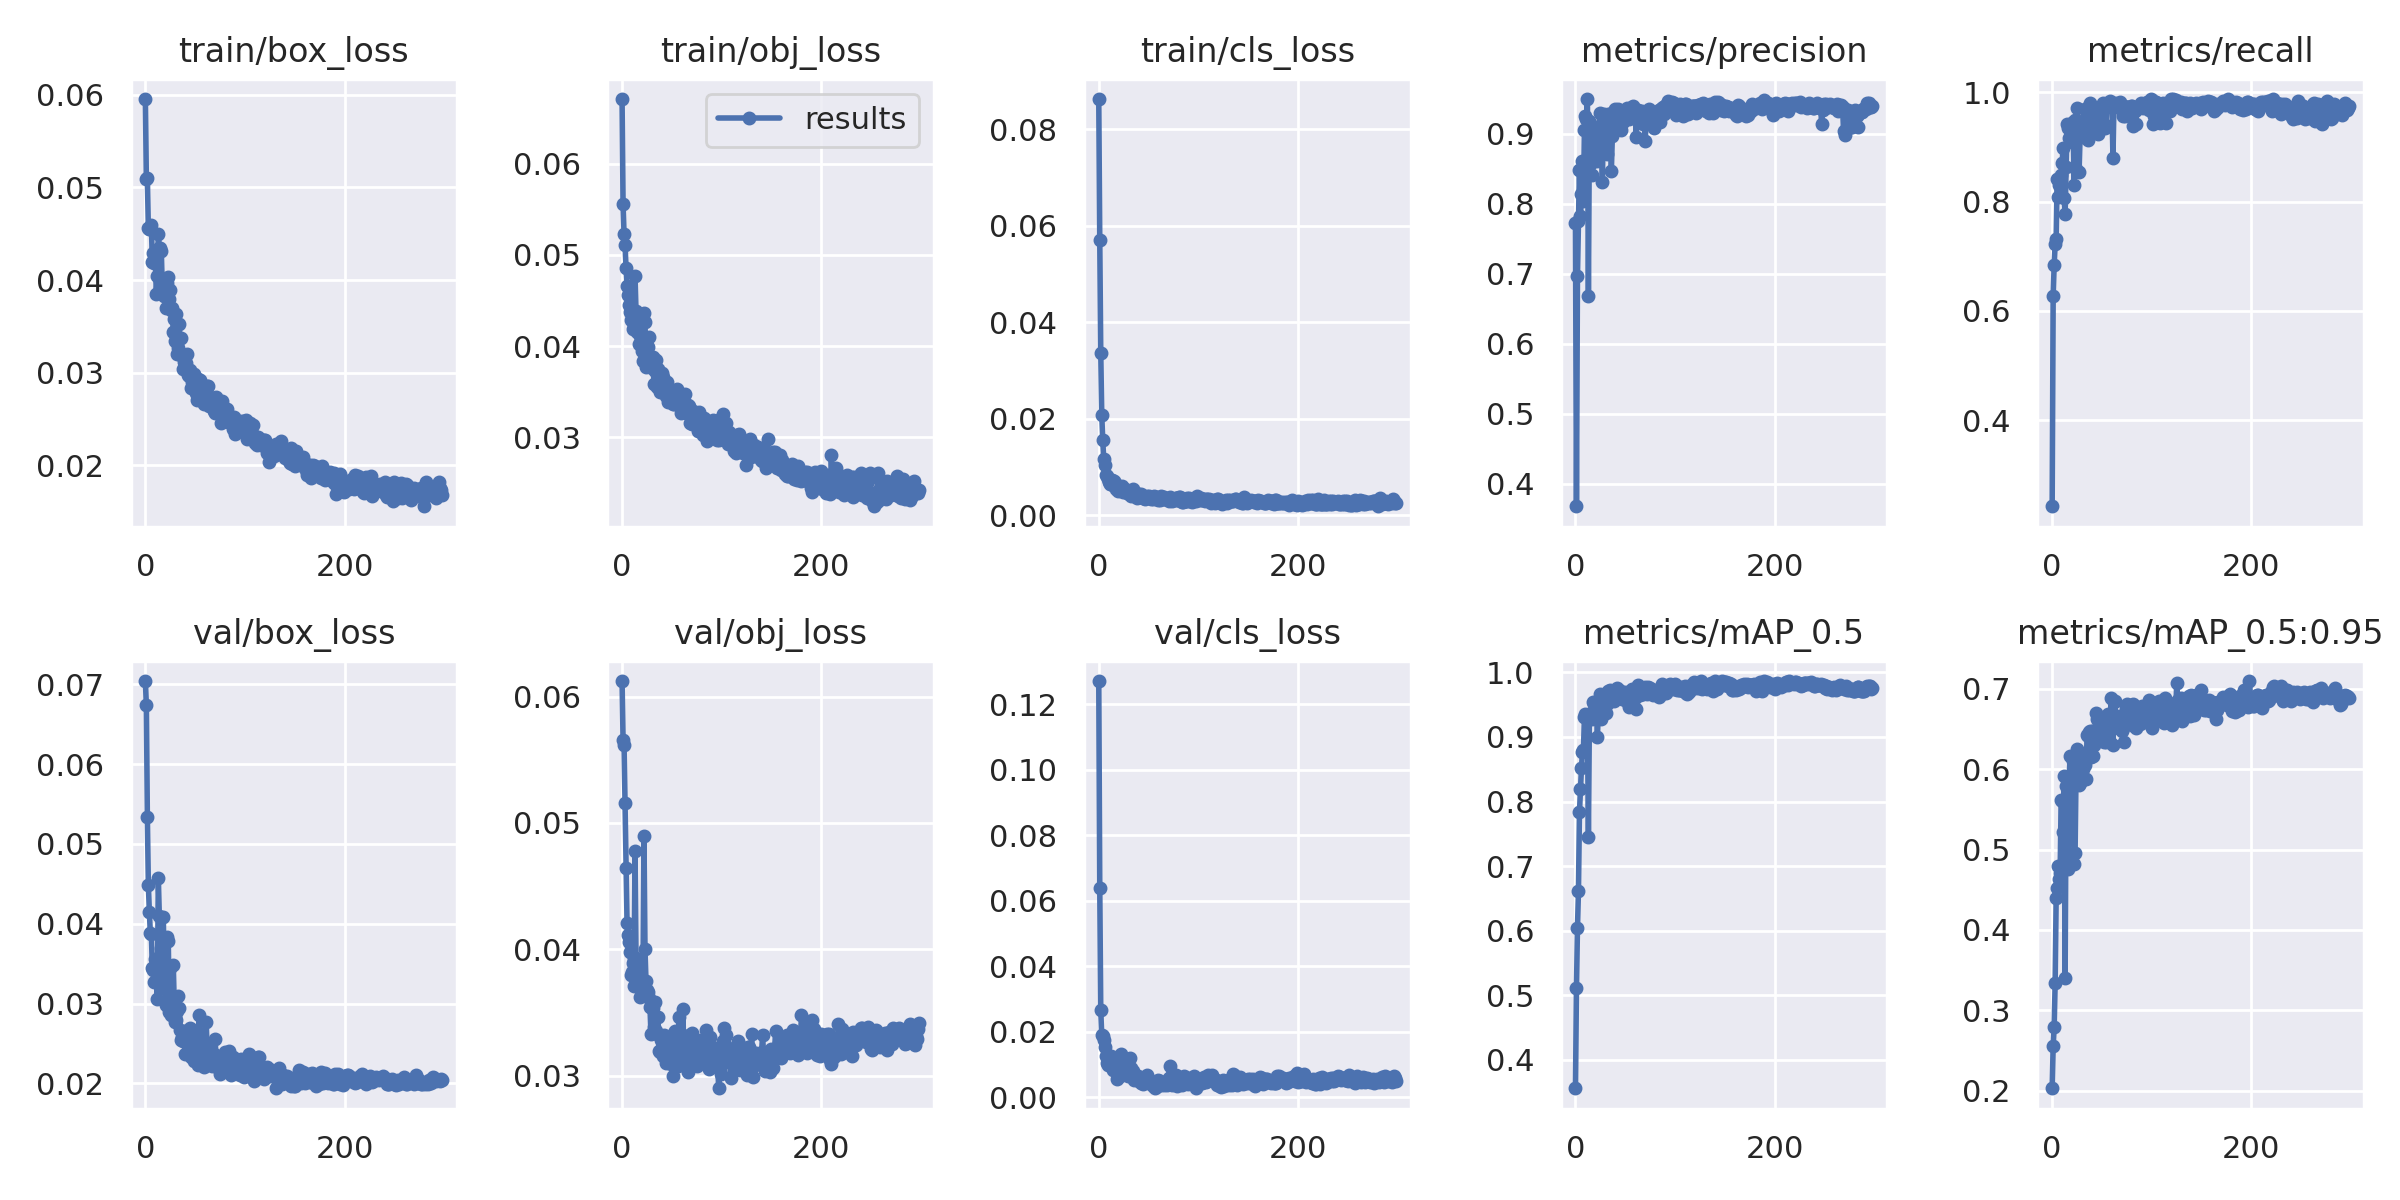

The table this chart was drawn from, first rows:
epoch, train/box_loss, train/obj_loss, train/cls_loss, metrics/precision, metrics/recall, metrics/mAP_0.5, metrics/mAP_0.5:0.95, val/box_loss, val/obj_loss, val/cls_loss, x/lr0, x/lr1, x/lr2
0, 0.05954, 0.06706, 0.08622, 0.7728, 0.2422, 0.3561, 0.2029, 0.07041, 0.06123, 0.1272, 0.00037, 0.00037, 0.09667
1, 0.05092, 0.05556, 0.05701, 0.368, 0.6272, 0.5109, 0.2552, 0.06735, 0.05659, 0.06408, 0.00075, 0.00075, 0.09325
2, 0.051, 0.05226, 0.03367, 0.6966, 0.6836, 0.6036, 0.2788, 0.05343, 0.05619, 0.02661, 0.00113, 0.00113, 0.08983
3, 0.04557, 0.05105, 0.02084, 0.7759, 0.7221, 0.6609, 0.3343, 0.04488, 0.05157, 0.01892, 0.00151, 0.00151, 0.08641
4, 0.04549, 0.04855, 0.01556, 0.8487, 0.7306, 0.7831, 0.4401, 0.04153, 0.04647, 0.01864, 0.001889, 0.001889, 0.08299
5, 0.04552, 0.04662, 0.01166, 0.7827, 0.8409, 0.8193, 0.4517, 0.03879, 0.04207, 0.01747, 0.002269, 0.002269, 0.07957
6, 0.04591, 0.04563, 0.01037, 0.8134, 0.8078, 0.8515, 0.48, 0.0387, 0.04115, 0.01525, 0.002648, 0.002648, 0.07615
7, 0.042, 0.04446, 0.008343, 0.8609, 0.831, 0.8764, 0.4635, 0.03447, 0.04058, 0.01262, 0.003026, 0.003026, 0.07273
8, 0.04294, 0.04368, 0.00812, 0.8045, 0.8426, 0.8792, 0.4706, 0.03418, 0.0398, 0.01043, 0.003405, 0.003405, 0.06931
9, 0.04187, 0.04287, 0.00751, 0.9049, 0.8487, 0.9303, 0.5617, 0.03265, 0.03793, 0.009801, 0.003782, 0.003782, 0.06588
10, 0.04213, 0.04296, 0.006967, 0.9252, 0.8715, 0.9349, 0.5599, 0.03562, 0.0382, 0.01036, 0.00416, 0.00416, 0.06246
11, 0.03854, 0.04187, 0.006477, 0.9206, 0.8987, 0.9331, 0.5218, 0.03472, 0.03892, 0.01157, 0.004536, 0.004536, 0.05904
12, 0.04047, 0.0423, 0.006579, 0.9495, 0.8061, 0.9284, 0.5921, 0.03058, 0.03712, 0.01249, 0.004913, 0.004913, 0.05561
13, 0.04498, 0.04766, 0.007419, 0.6678, 0.778, 0.7454, 0.3403, 0.04575, 0.04779, 0.009898, 0.005288, 0.005288, 0.05219
14, 0.04344, 0.0438, 0.006207, 0.9185, 0.8634, 0.933, 0.5793, 0.041, 0.03932, 0.008257, 0.005662, 0.005662, 0.04876
15, 0.04348, 0.04151, 0.007107, 0.8424, 0.9423, 0.9355, 0.5339, 0.03282, 0.03816, 0.01046, 0.006036, 0.006036, 0.04534
16, 0.04313, 0.04314, 0.006783, 0.8582, 0.9354, 0.9373, 0.4763, 0.03692, 0.03852, 0.009269, 0.006409, 0.006409, 0.04191
17, 0.03907, 0.04025, 0.005391, 0.8413, 0.9157, 0.9276, 0.5873, 0.032, 0.037, 0.008578, 0.006781, 0.006781, 0.03848
18, 0.03896, 0.04108, 0.005649, 0.8989, 0.9182, 0.9548, 0.6161, 0.04089, 0.03623, 0.00564, 0.007153, 0.007153, 0.03505
19, 0.03826, 0.04022, 0.005128, 0.8678, 0.9225, 0.9512, 0.5748, 0.03277, 0.03769, 0.009089, 0.007523, 0.007523, 0.03162
20, 0.03826, 0.0394, 0.00556, 0.9089, 0.909, 0.9341, 0.5853, 0.0341, 0.03727, 0.008497, 0.007892, 0.007892, 0.02819
21, 0.03701, 0.03831, 0.00528, 0.881, 0.9459, 0.9449, 0.6097, 0.02984, 0.0376, 0.006463, 0.008259, 0.008259, 0.02476
22, 0.0397, 0.04366, 0.00577, 0.8609, 0.8298, 0.8995, 0.4825, 0.03834, 0.04895, 0.01322, 0.008626, 0.008626, 0.02133
23, 0.04036, 0.04262, 0.006092, 0.8855, 0.9498, 0.9397, 0.4961, 0.0378, 0.04001, 0.01021, 0.008992, 0.008992, 0.01789
24, 0.03799, 0.03766, 0.004846, 0.9001, 0.8598, 0.952, 0.5997, 0.029, 0.0375, 0.007318, 0.009356, 0.009356, 0.01446
25, 0.03898, 0.04006, 0.005004, 0.9293, 0.9721, 0.9664, 0.6253, 0.03441, 0.03674, 0.008932, 0.009719, 0.009719, 0.01102
26, 0.03673, 0.03993, 0.005557, 0.9109, 0.9172, 0.9277, 0.5868, 0.02861, 0.03665, 0.008138, 0.009834, 0.009834, 0.009834
27, 0.03699, 0.04102, 0.005256, 0.8306, 0.8545, 0.9394, 0.5803, 0.02868, 0.03612, 0.009912, 0.009834, 0.009834, 0.009834
28, 0.03443, 0.03843, 0.004731, 0.9211, 0.9175, 0.9391, 0.5832, 0.03487, 0.03542, 0.01033, 0.009821, 0.009821, 0.009821
29, 0.03576, 0.03837, 0.005106, 0.9285, 0.9296, 0.9593, 0.5894, 0.02993, 0.03331, 0.006564, 0.009808, 0.009808, 0.009808
30, 0.03337, 0.03761, 0.004424, 0.9054, 0.9404, 0.9588, 0.6152, 0.02774, 0.03538, 0.007493, 0.009794, 0.009794, 0.009794
31, 0.03631, 0.03881, 0.0049, 0.8806, 0.94, 0.9367, 0.6004, 0.028, 0.03532, 0.01193, 0.00978, 0.00978, 0.00978
32, 0.03205, 0.03582, 0.004029, 0.8716, 0.9498, 0.9508, 0.6076, 0.02902, 0.03385, 0.008991, 0.009765, 0.009765, 0.009765
33, 0.03264, 0.03723, 0.004406, 0.9277, 0.9704, 0.9708, 0.6051, 0.03092, 0.03582, 0.007491, 0.00975, 0.00975, 0.00975
34, 0.03521, 0.03852, 0.005516, 0.9175, 0.922, 0.956, 0.5881, 0.0295, 0.0335, 0.007926, 0.009734, 0.009734, 0.009734
35, 0.03204, 0.03546, 0.003933, 0.9273, 0.9712, 0.9725, 0.6421, 0.02668, 0.03332, 0.005347, 0.009718, 0.009718, 0.009718
36, 0.03371, 0.03745, 0.004469, 0.8461, 0.9125, 0.965, 0.6409, 0.02544, 0.03467, 0.006902, 0.009701, 0.009701, 0.009701
37, 0.03179, 0.03691, 0.004022, 0.896, 0.9637, 0.9698, 0.6467, 0.02576, 0.03196, 0.006082, 0.009684, 0.009684, 0.009684
38, 0.03041, 0.03501, 0.003675, 0.9311, 0.9806, 0.9713, 0.6472, 0.02537, 0.03189, 0.005782, 0.009666, 0.009666, 0.009666
39, 0.03116, 0.03546, 0.004024, 0.92, 0.9604, 0.955, 0.6152, 0.02662, 0.03283, 0.006517, 0.009648, 0.009648, 0.009648
40, 0.0317, 0.03706, 0.004533, 0.9352, 0.9439, 0.9718, 0.6473, 0.02364, 0.03177, 0.004965, 0.00963, 0.00963, 0.00963
41, 0.03109, 0.03661, 0.003879, 0.9154, 0.9532, 0.9698, 0.6161, 0.02598, 0.03156, 0.005655, 0.009611, 0.009611, 0.009611
42, 0.03206, 0.03608, 0.004471, 0.9268, 0.966, 0.9752, 0.6307, 0.02639, 0.03319, 0.004411, 0.009592, 0.009592, 0.009592
43, 0.02976, 0.03543, 0.003945, 0.9346, 0.9386, 0.9732, 0.648, 0.02388, 0.03171, 0.00518, 0.009572, 0.009572, 0.009572
44, 0.02964, 0.03449, 0.003527, 0.9331, 0.9716, 0.9723, 0.6694, 0.02462, 0.03096, 0.004024, 0.009551, 0.009551, 0.009551
45, 0.03025, 0.03608, 0.003705, 0.9254, 0.9638, 0.9707, 0.6624, 0.0269, 0.03258, 0.004622, 0.009531, 0.009531, 0.009531
46, 0.02837, 0.0339, 0.003458, 0.9058, 0.9234, 0.9627, 0.6499, 0.0233, 0.03237, 0.004854, 0.00951, 0.00951, 0.00951
47, 0.02905, 0.03422, 0.003651, 0.9314, 0.9302, 0.9588, 0.6366, 0.02413, 0.03306, 0.006145, 0.009488, 0.009488, 0.009488
48, 0.02917, 0.03481, 0.004052, 0.9165, 0.9654, 0.9586, 0.6543, 0.02671, 0.03259, 0.006721, 0.009466, 0.009466, 0.009466
49, 0.02981, 0.03507, 0.003892, 0.93, 0.9368, 0.9657, 0.657, 0.02279, 0.03093, 0.005648, 0.009443, 0.009443, 0.009443
50, 0.02856, 0.03429, 0.003999, 0.9261, 0.9703, 0.9699, 0.6598, 0.02375, 0.03177, 0.004595, 0.009421, 0.009421, 0.009421
51, 0.02783, 0.03362, 0.003524, 0.9342, 0.9811, 0.9685, 0.6444, 0.02628, 0.03, 0.005022, 0.009397, 0.009397, 0.009397
52, 0.02706, 0.03365, 0.003335, 0.9364, 0.9429, 0.9599, 0.6342, 0.02387, 0.03339, 0.003958, 0.009373, 0.009373, 0.009373
53, 0.02933, 0.0348, 0.003566, 0.935, 0.9354, 0.9521, 0.6392, 0.0223, 0.03355, 0.004802, 0.009349, 0.009349, 0.009349
54, 0.0283, 0.03462, 0.003424, 0.9208, 0.9392, 0.9464, 0.6338, 0.02856, 0.03337, 0.003593, 0.009324, 0.009324, 0.009324
55, 0.02917, 0.03524, 0.003976, 0.9227, 0.9799, 0.962, 0.6426, 0.02315, 0.03163, 0.003521, 0.0093, 0.0093, 0.0093
56, 0.02766, 0.03388, 0.003654, 0.9308, 0.9758, 0.9669, 0.6686, 0.02613, 0.03072, 0.002782, 0.009274, 0.009274, 0.009274
57, 0.02838, 0.03394, 0.003853, 0.9379, 0.9749, 0.9746, 0.6532, 0.02388, 0.03465, 0.003181, 0.009248, 0.009248, 0.009248
58, 0.02787, 0.03394, 0.003501, 0.9392, 0.9839, 0.9681, 0.6338, 0.02384, 0.03269, 0.003458, 0.009222, 0.009222, 0.009222
59, 0.02661, 0.03261, 0.003277, 0.9298, 0.9781, 0.9671, 0.6885, 0.02203, 0.03135, 0.005206, 0.009195, 0.009195, 0.009195
... 239 more rows
